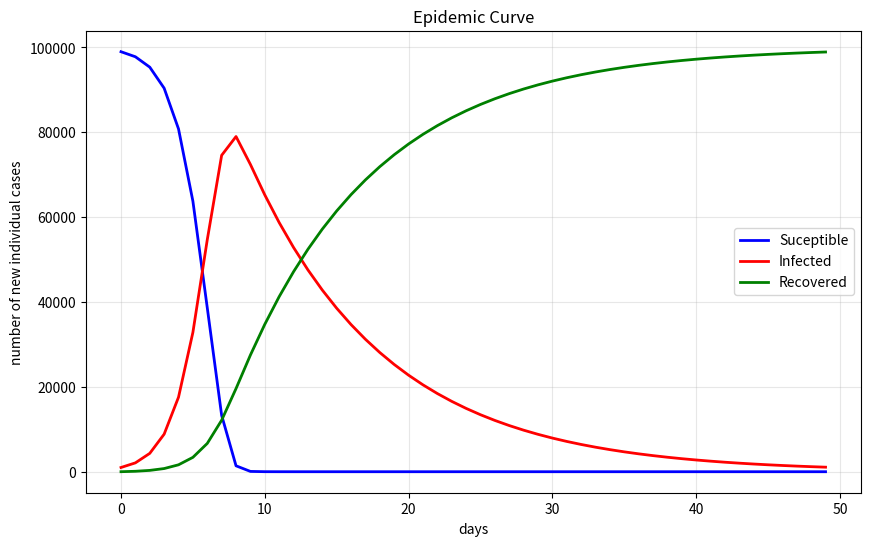

The matplotlib source for this figure:
#!/usr/bin/env python
# coding: utf-8

# In[1]:


import numpy as np
import matplotlib.pyplot as plt


#today's calculations
N = 100000
I0 = 1000
R0 = 5
#today N = S + I + R
S0 = N - I0 - R0
#gamma = recovery rate
gamma = 0.1
#beta = transmission rate
#beta = 0.3
#time = number of days
days = 50

#r0 = reproductive number
r0 = 12
beta = r0 * gamma

#over time
S = [S0]
I = [I0]
R = [R0]





#simulation
#new_infections = beta * (S0 * I0)/N
#new_recoveries = gamma * I0
#S1 = S0 - new_infections
#I1 = I0 + new_infections - new_recoveries
#R1 = R0 + new_recoveries

#over time simulation
#for day in range (days):
for _ in range(1, days):
    S_current = S[-1]
    I_current = I[-1]
    R_current = R[-1]
    new_infections = beta * ((S_current * I_current)/N)
    new_recoveries = gamma * I_current

#calculate changes over time
#new_infections = beta * (S_current * I_current)/N
#new_recoveries = gamma * I_current

#calculate next day

    S_next = S_current - new_infections
    I_next = I_current + new_infections - new_recoveries
    R_next = R_current + new_recoveries
    #print(S_next, I_next, R_next)
    S.append(S_next)
    I.append(I_next)
    R.append(R_next)

#plot the graph
plt.figure(figsize=(10, 6))
plt.plot(S, label="Suceptible", color='blue', linewidth=2)
plt.plot(I, label="Infected", color='red', linewidth=2)
plt.plot(R, label="Recovered", color='green', linewidth=2)

plt.title("Epidemic Curve") 
plt.xlabel("days")
plt.ylabel("number of new individual cases")
plt.legend()
plt.grid(alpha=0.3)
plt.show()


# In[ ]:
